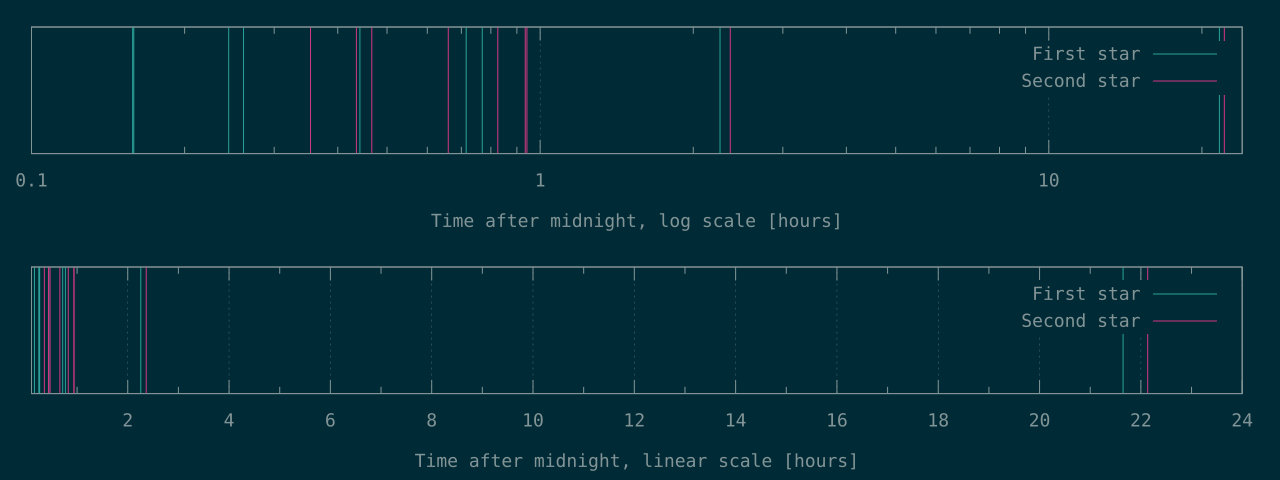

The data file committed next to this chart (first rows):
569	1273
572	1567
879	1680
940	2375
1592	2972
2576	3365
2770	3391
8127	8513
77935	79685
